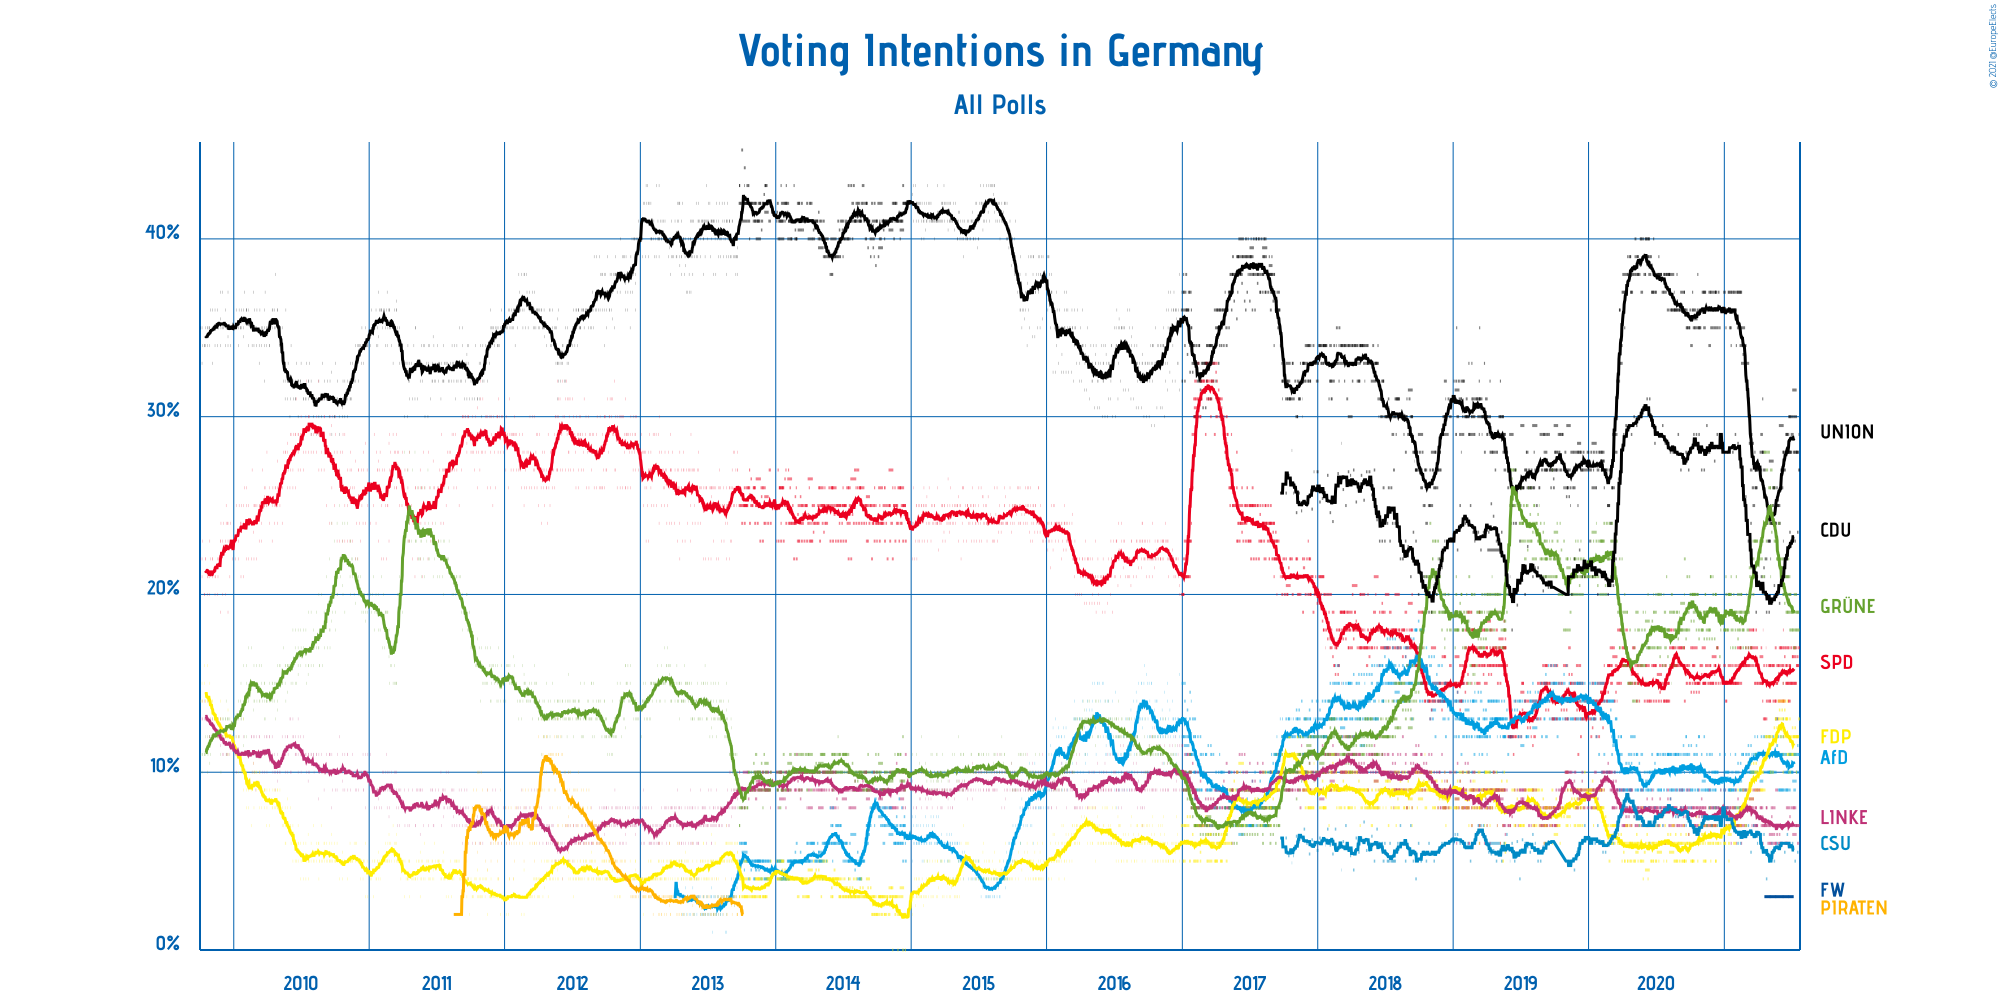

The table this chart was drawn from, first rows:
Polling Firm, Commissioners, Fieldwork Start, Fieldwork End, Scope, Sample Size, Sample Size Qualification, Participation, Precision, Union, SPD, Alternative für Deutschland, FDP, DIE LINKE, BÜNDNIS 90/DIE GRÜNEN, CDU, CSU, Piratenpartei Deutschland, Freie Wähler, Other
INSA and YouGov, , 2021-07-19, 2021-07-23, National, 1316, Provided, Not Available, 1%, 27%, 17%, 11%, 13%, 7%, 18%, Not Available, Not Available, Not Available, Not Available, 7%
Infratest dimap, , 2021-07-20, 2021-07-21, National, 1188, Provided, Not Available, 1%, 29%, 16%, 10%, 12%, 6%, 19%, Not Available, Not Available, Not Available, Not Available, 8%
Kantar, , 2021-07-14, 2021-07-20, National, 1421, Provided, Not Available, 1%, 28%, 16%, 11%, 12%, 7%, 19%, Not Available, Not Available, Not Available, Not Available, 7%
INSA and YouGov, , 2021-07-16, 2021-07-19, National, 2064, Provided, Not Available, 0.5%, Not Available, 16.5%, 11.5%, 12%, 6%, 18%, 23.5%, 5.5%, Not Available, Not Available, 7%
Forsa, , 2021-07-13, 2021-07-19, National, 2503, Provided, 78.0%, 1%, 28%, 16%, 10%, 12%, 7%, 19%, Not Available, Not Available, Not Available, Not Available, 8%
INSA and YouGov, , 2021-07-12, 2021-07-16, National, 1354, Provided, Not Available, 1%, 28%, 17%, 11%, 12%, 7%, 18%, Not Available, Not Available, Not Available, Not Available, 7%
Forschungsgruppe Wahlen, , 2021-07-13, 2021-07-15, National, 1224, Provided, Not Available, 1%, 30%, 15%, 10%, 10%, 7%, 20%, Not Available, Not Available, Not Available, Not Available, 8%
Allensbach, , 2021-07-03, 2021-07-14, National, 1028, Provided, Not Available, 0.5%, 31.5%, 16.5%, 9.5%, 12%, 6.5%, 18%, Not Available, Not Available, Not Available, Not Available, 6%
Kantar, , 2021-07-07, 2021-07-13, National, 1495, Provided, Not Available, 1%, 28%, 15%, 11%, 11%, 8%, 20%, Not Available, Not Available, Not Available, Not Available, 7%
INSA and YouGov, , 2021-07-09, 2021-07-12, National, 2087, Provided, Not Available, 0.5%, Not Available, 17%, 11%, 12.5%, 7%, 17%, 23%, 5%, Not Available, Not Available, 7.5%
Forsa, , 2021-07-06, 2021-07-12, National, 2502, Provided, 78.0%, 1%, 30%, 15%, 9%, 12%, 7%, 19%, Not Available, Not Available, Not Available, Not Available, 8%
INSA and YouGov, , 2021-07-05, 2021-07-09, National, 1352, Provided, Not Available, 1%, 28%, 17%, 11%, 12%, 8%, 17%, Not Available, Not Available, Not Available, Not Available, 7%
Kantar, , 2021-06-29, 2021-07-06, National, 1405, Provided, Not Available, 1%, 29%, 15%, 11%, 11%, 8%, 19%, Not Available, Not Available, Not Available, Not Available, 7%
INSA and YouGov, , 2021-07-02, 2021-07-05, National, 2056, Provided, Not Available, 0.5%, Not Available, 16.5%, 10%, 12.5%, 7%, 18%, 23%, 6%, Not Available, Not Available, 7%
Forsa, , 2021-06-29, 2021-07-05, National, 2505, Provided, 78.0%, 1%, 30%, 15%, 10%, 11%, 7%, 19%, Not Available, Not Available, Not Available, Not Available, 8%
INSA and YouGov, , 2021-06-28, 2021-07-02, National, 1352, Provided, Not Available, 1%, 28%, 17%, 10%, 12%, 7%, 18%, Not Available, Not Available, Not Available, Not Available, 8%
Infratest dimap, , 2021-06-28, 2021-06-30, National, 1317, Provided, Not Available, 1%, 28%, 15%, 11%, 11%, 7%, 20%, Not Available, Not Available, Not Available, Not Available, 8%
Kantar, , 2021-06-23, 2021-06-29, National, 1418, Provided, Not Available, 1%, 28%, 16%, 11%, 10%, 7%, 20%, Not Available, Not Available, Not Available, Not Available, 8%
YouGov, , 2021-06-25, 2021-06-28, National, 1648, Provided, Not Available, 1%, 30%, 15%, 11%, 11%, 7%, 19%, Not Available, Not Available, Not Available, Not Available, 7%
INSA and YouGov, , 2021-06-25, 2021-06-28, National, 2060, Provided, Not Available, 0.5%, Not Available, 16%, 11%, 13%, 7.5%, 18%, 23.5%, 6%, Not Available, Not Available, 5%
Forsa, , 2021-06-22, 2021-06-28, National, 2501, Provided, 78.0%, 1%, 30%, 14%, 9%, 12%, 7%, 20%, Not Available, Not Available, Not Available, Not Available, 8%
Ipsos, , 2021-06-21, 2021-06-27, National, 2002, Provided, Not Available, 1%, 28%, 15%, 10%, 11%, 8%, 21%, Not Available, Not Available, Not Available, Not Available, 7%
INSA and YouGov, , 2021-06-21, 2021-06-25, National, 1203, Provided, Not Available, 1%, 28%, 17%, 11%, 12%, 7%, 19%, Not Available, Not Available, Not Available, Not Available, 6%
Forschungsgruppe Wahlen, , 2021-06-22, 2021-06-24, National, 1271, Provided, 76.0%, 1%, 29%, 14%, 10%, 10%, 7%, 22%, Not Available, Not Available, Not Available, Not Available, 8%
Infratest dimap, , 2021-06-22, 2021-06-23, National, 1217, Provided, Not Available, 1%, 28%, 15%, 12%, 11%, 6%, 21%, Not Available, Not Available, Not Available, 3%, 4%
Kantar, , 2021-06-15, 2021-06-22, National, 1430, Provided, Not Available, 1%, 28%, 17%, 10%, 11%, 7%, 19%, Not Available, Not Available, Not Available, Not Available, 7%
Forsa, , 2021-06-15, 2021-06-21, National, 2502, Provided, 76.0%, 1%, 29%, 15%, 9%, 13%, 6%, 21%, Not Available, Not Available, Not Available, Not Available, 7%
INSA and YouGov, , 2021-06-18, 2021-06-21, National, 2082, Provided, Not Available, 0.5%, Not Available, 15.5%, 10.5%, 14%, 7%, 19%, 22%, 6.5%, Not Available, Not Available, 5.5%
GMS, , 2021-06-16, 2021-06-21, National, 1002, Provided, Not Available, 1%, 28%, 16%, 10%, 12%, 8%, 20%, Not Available, Not Available, Not Available, Not Available, 6%
Forsa, , 2021-06-15, 2021-06-21, National, 2502, Provided, 76.0%, 1%, 29%, 15%, 9%, 13%, 6%, 21%, Not Available, Not Available, Not Available, Not Available, 7%
INSA and YouGov, , 2021-06-14, 2021-06-18, National, 1502, Provided, Not Available, 1%, 28%, 16%, 11%, 13%, 6%, 20%, Not Available, Not Available, Not Available, Not Available, 6%
Kantar, , 2021-06-09, 2021-06-15, National, 1413, Provided, Not Available, 1%, 27%, 17%, 10%, 12%, 7%, 20%, Not Available, Not Available, Not Available, Not Available, 7%
INSA and YouGov, , 2021-06-11, 2021-06-14, National, 2038, Provided, Not Available, 0.5%, Not Available, 16.5%, 11%, 13.5%, 6%, 19.5%, 22%, 5.5%, Not Available, Not Available, 6%
Forsa, , 2021-06-08, 2021-06-14, National, 2501, Provided, 76.0%, 1%, 28%, 14%, 9%, 14%, 7%, 21%, Not Available, Not Available, Not Available, Not Available, 7%
INSA and YouGov, , 2021-06-07, 2021-06-11, National, 1401, Provided, Not Available, 1%, 27%, 16%, 11%, 13%, 7%, 20%, Not Available, Not Available, Not Available, Not Available, 6%
Redfield & Wilton Strategies, , 2021-06-08, 2021-06-09, National, 1500, Provided, Not Available, 1%, 23%, 18%, 13%, 14%, 12%, 15%, Not Available, Not Available, Not Available, Not Available, 6%
Infratest dimap, , 2021-06-07, 2021-06-09, National, 1316, Provided, Not Available, 1%, 28%, 14%, 12%, 12%, 7%, 20%, Not Available, Not Available, Not Available, Not Available, 7%
Forschungsgruppe Wahlen, , 2021-06-07, 2021-06-09, National, 1232, Provided, Not Available, 1%, 28%, 15%, 11%, 10%, 7%, 22%, Not Available, Not Available, Not Available, 3%, 4%
Allensbach, , 2021-05-28, 2021-06-09, National, 1070, Provided, Not Available, 0.5%, 29.5%, 17%, 9%, 11%, 7%, 21.5%, Not Available, Not Available, Not Available, Not Available, 5%
Kantar, , 2021-06-02, 2021-06-08, National, 1421, Provided, Not Available, 1%, 26%, 16%, 11%, 13%, 7%, 21%, Not Available, Not Available, Not Available, Not Available, 6%
INSA and YouGov, , 2021-06-04, 2021-06-07, National, 2015, Provided, Not Available, 0.5%, Not Available, 15.5%, 11%, 13.5%, 7%, 20.5%, 20.5%, 6%, Not Available, Not Available, 6%
Forsa, , 2021-06-01, 2021-06-07, National, 2501, Provided, 76.0%, 1%, 27%, 14%, 9%, 14%, 6%, 22%, Not Available, Not Available, Not Available, Not Available, 8%
INSA and YouGov, , 2021-05-31, 2021-06-04, National, 1380, Provided, Not Available, 1%, 26%, 17%, 12%, 12%, 6%, 21%, Not Available, Not Available, Not Available, Not Available, 6%
Kantar, , 2021-05-26, 2021-06-01, National, 1419, Provided, Not Available, 1%, 24%, 16%, 11%, 13%, 7%, 22%, Not Available, Not Available, Not Available, Not Available, 7%
INSA and YouGov, , 2021-05-28, 2021-05-31, National, 2040, Provided, Not Available, 0.5%, Not Available, 15.5%, 11%, 13.5%, 6.5%, 21.5%, 19.5%, 6%, Not Available, Not Available, 6.5%
Forsa, , 2021-05-25, 2021-05-31, National, 2500, Provided, 74.0%, 1%, 25%, 14%, 9%, 14%, 6%, 24%, Not Available, Not Available, Not Available, Not Available, 8%
INSA and YouGov, , 2021-05-25, 2021-05-28, National, 1301, Provided, Not Available, 1%, 25%, 16%, 12%, 13%, 7%, 22%, Not Available, Not Available, Not Available, Not Available, 5%
INSA and YouGov, , 2021-05-21, 2021-05-25, National, 2128, Provided, Not Available, 0.5%, Not Available, 16%, 11.5%, 12.5%, 6.5%, 22%, 20%, 6%, Not Available, Not Available, 5.5%
Kantar, , 2021-05-19, 2021-05-25, National, 1422, Provided, Not Available, 1%, 25%, 15%, 12%, 12%, 7%, 23%, Not Available, Not Available, Not Available, Not Available, 6%
Ipsos, , 2021-05-18, 2021-05-25, National, 2014, Provided, Not Available, 1%, 25%, 13%, 13%, 11%, 9%, 23%, Not Available, Not Available, Not Available, Not Available, 6%
YouGov, , 2021-05-21, 2021-05-24, National, 1706, Provided, Not Available, 1%, 26%, 15%, 11%, 12%, 7%, 22%, Not Available, Not Available, Not Available, Not Available, 7%
Forsa, , 2021-05-18, 2021-05-21, National, 2004, Provided, 76.0%, 1%, 24%, 14%, 10%, 13%, 6%, 25%, Not Available, Not Available, Not Available, Not Available, 8%
INSA and YouGov, , 2021-05-17, 2021-05-21, National, 1405, Provided, Not Available, 1%, 24%, 17%, 12%, 13%, 6%, 23%, Not Available, Not Available, Not Available, Not Available, 5%
Forschungsgruppe Wahlen, , 2021-05-18, 2021-05-20, National, 1229, Provided, Not Available, 1%, 24%, 14%, 11%, 11%, 7%, 25%, Not Available, Not Available, Not Available, 3%, 5%
Kantar, , 2021-05-11, 2021-05-18, National, 1445, Provided, Not Available, 1%, 26%, 14%, 11%, 11%, 8%, 24%, Not Available, Not Available, Not Available, Not Available, 6%
INSA and YouGov, , 2021-05-14, 2021-05-17, National, 2023, Provided, Not Available, 0.5%, Not Available, 16%, 11%, 12.5%, 6.5%, 23%, 20.5%, 5%, Not Available, Not Available, 5.5%
Forsa, , 2021-05-11, 2021-05-17, National, 2001, Provided, 76.0%, 1%, 24%, 15%, 10%, 11%, 6%, 26%, Not Available, Not Available, Not Available, Not Available, 8%
GMS, , 2021-05-11, 2021-05-17, National, 1005, Provided, Not Available, 1%, 26%, 15%, 11%, 11%, 7%, 24%, Not Available, Not Available, Not Available, Not Available, 6%
INSA and YouGov, , 2021-05-10, 2021-05-14, National, 1350, Provided, Not Available, 1%, 25%, 16%, 12%, 11%, 7%, 24%, Not Available, Not Available, Not Available, Not Available, 5%
Allensbach, , 2021-05-01, 2021-05-13, National, 1027, Provided, Not Available, 0.5%, 27.5%, 16%, 10%, 10%, 6.5%, 24%, Not Available, Not Available, Not Available, Not Available, 6%
... 2,583 more rows
